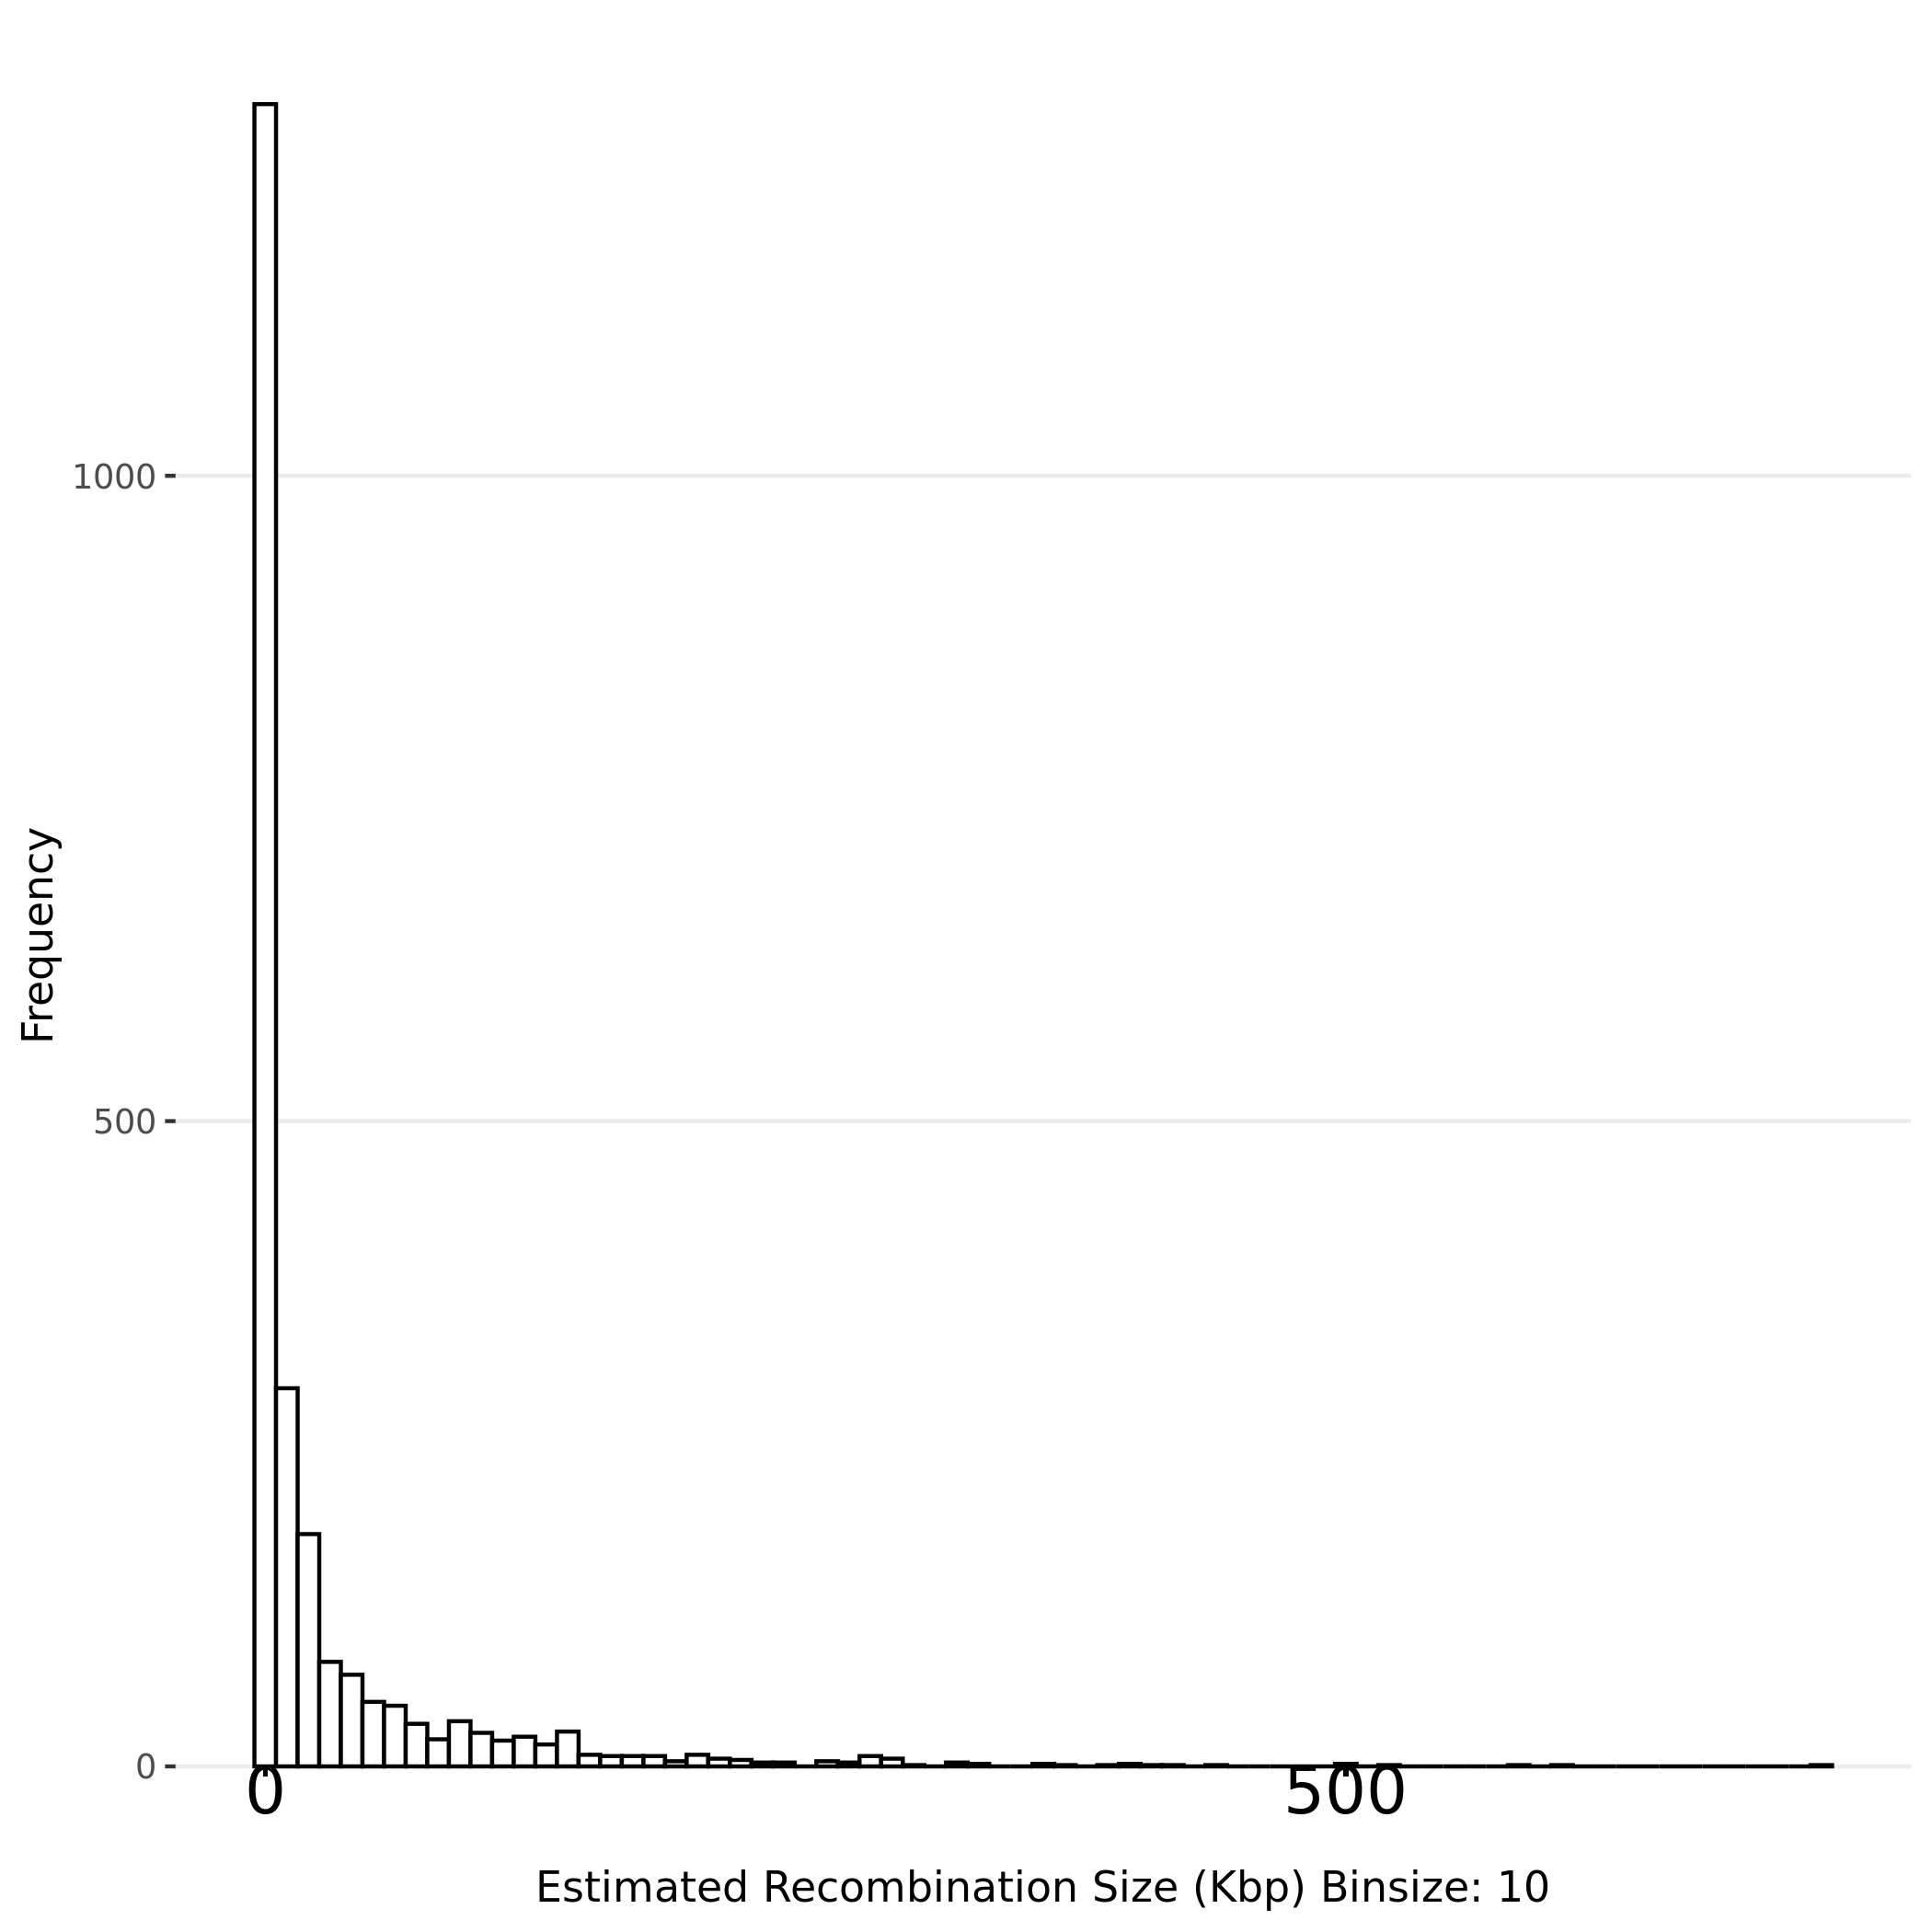

Data behind this chart, as committed beside it:
Sample Name, Recombined Chromosome, Recombination Start Site (bp), Recombination End Site (bp), Recombination Event Length (bp), IGV start position, IGV end position, Marker Cat ID#
MAY154.GT, Ca21chr1_C_albicans_SC5314, 1395096, 1393292, 1804, Ca21chr1_C_albicans_SC5314:1395096, Ca21chr1_C_albicans_SC5314:1393292, 792
MAY154.GT, Ca21chr1_C_albicans_SC5314, 1393292, 1357735, 35557, Ca21chr1_C_albicans_SC5314:1393292, Ca21chr1_C_albicans_SC5314:1357735, 967
MAY154.GT, Ca21chr1_C_albicans_SC5314, 1357735, 1357732, 3, Ca21chr1_C_albicans_SC5314:1357735, Ca21chr1_C_albicans_SC5314:1357732, 976
MAY154.GT, Ca21chr1_C_albicans_SC5314, 1357732, 1353833, 3899, Ca21chr1_C_albicans_SC5314:1357732, Ca21chr1_C_albicans_SC5314:1353833, 1032
MAY154.GT, Ca21chr1_C_albicans_SC5314, 1353833, 1353690, 143, Ca21chr1_C_albicans_SC5314:1353833, Ca21chr1_C_albicans_SC5314:1353690, 1034
MAY154.GT, Ca21chr1_C_albicans_SC5314, 1353690, 1337308, 16382, Ca21chr1_C_albicans_SC5314:1353690, Ca21chr1_C_albicans_SC5314:1337308, 1099
MAY154.GT, Ca21chr1_C_albicans_SC5314, 1337308, 1333393, 3915, Ca21chr1_C_albicans_SC5314:1337308, Ca21chr1_C_albicans_SC5314:1333393, 1101
MAY154.GT, Ca21chr1_C_albicans_SC5314, 1333393, 1318516, 14877, Ca21chr1_C_albicans_SC5314:1333393, Ca21chr1_C_albicans_SC5314:1318516, 1250
MAY154.GT, Ca21chr1_C_albicans_SC5314, 1318516, 1313246, 5270, Ca21chr1_C_albicans_SC5314:1318516, Ca21chr1_C_albicans_SC5314:1313246, 1252
MAY154.GT, Ca21chr1_C_albicans_SC5314, 1313246, 1256260, 56986, Ca21chr1_C_albicans_SC5314:1313246, Ca21chr1_C_albicans_SC5314:1256260, 1531
MAY154.GT, Ca21chr1_C_albicans_SC5314, 1256260, 1256253, 7, Ca21chr1_C_albicans_SC5314:1256260, Ca21chr1_C_albicans_SC5314:1256253, 1532
MAY154.GT, Ca21chr1_C_albicans_SC5314, 1256253, 1255885, 368, Ca21chr1_C_albicans_SC5314:1256253, Ca21chr1_C_albicans_SC5314:1255885, 1534
MAY154.GT, Ca21chr1_C_albicans_SC5314, 1255885, 1253780, 2105, Ca21chr1_C_albicans_SC5314:1255885, Ca21chr1_C_albicans_SC5314:1253780, 1540
MAY154.GT, Ca21chr1_C_albicans_SC5314, 1253780, 1244381, 9399, Ca21chr1_C_albicans_SC5314:1253780, Ca21chr1_C_albicans_SC5314:1244381, 1588
MAY154.GT, Ca21chr1_C_albicans_SC5314, 1244381, 1235716, 8665, Ca21chr1_C_albicans_SC5314:1244381, Ca21chr1_C_albicans_SC5314:1235716, 1589
MAY154.GT, Ca21chr1_C_albicans_SC5314, 1235716, 1208422, 27294, Ca21chr1_C_albicans_SC5314:1235716, Ca21chr1_C_albicans_SC5314:1208422, 1764
MAY154.GT, Ca21chr1_C_albicans_SC5314, 1208422, 1208133, 289, Ca21chr1_C_albicans_SC5314:1208422, Ca21chr1_C_albicans_SC5314:1208133, 1766
MAY154.GT, Ca21chr1_C_albicans_SC5314, 1208133, 1191485, 16648, Ca21chr1_C_albicans_SC5314:1208133, Ca21chr1_C_albicans_SC5314:1191485, 1900
MAY154.GT, Ca21chr1_C_albicans_SC5314, 1191485, 1190679, 806, Ca21chr1_C_albicans_SC5314:1191485, Ca21chr1_C_albicans_SC5314:1190679, 1901
MAY154.GT, Ca21chr1_C_albicans_SC5314, 1190679, 1171981, 18698, Ca21chr1_C_albicans_SC5314:1190679, Ca21chr1_C_albicans_SC5314:1171981, 1970
MAY154.GT, Ca21chr1_C_albicans_SC5314, 1171981, 1171924, 57, Ca21chr1_C_albicans_SC5314:1171981, Ca21chr1_C_albicans_SC5314:1171924, 1982
MAY154.GT, Ca21chr1_C_albicans_SC5314, 1171924, 1162900, 9024, Ca21chr1_C_albicans_SC5314:1171924, Ca21chr1_C_albicans_SC5314:1162900, 2017
MAY154.GT, Ca21chr1_C_albicans_SC5314, 1162900, 1161996, 904, Ca21chr1_C_albicans_SC5314:1162900, Ca21chr1_C_albicans_SC5314:1161996, 2018
MAY154.GT, Ca21chr1_C_albicans_SC5314, 1161996, 1150919, 11077, Ca21chr1_C_albicans_SC5314:1161996, Ca21chr1_C_albicans_SC5314:1150919, 2166
MAY154.GT, Ca21chr1_C_albicans_SC5314, 1150919, 1150841, 78, Ca21chr1_C_albicans_SC5314:1150919, Ca21chr1_C_albicans_SC5314:1150841, 2168
MAY154.GT, Ca21chr1_C_albicans_SC5314, 1150841, 1101105, 49736, Ca21chr1_C_albicans_SC5314:1150841, Ca21chr1_C_albicans_SC5314:1101105, 2398
MAY154.GT, Ca21chr1_C_albicans_SC5314, 1101105, 1097608, 3497, Ca21chr1_C_albicans_SC5314:1101105, Ca21chr1_C_albicans_SC5314:1097608, 2405
MAY154.GT, Ca21chr1_C_albicans_SC5314, 1097608, 1046488, 51120, Ca21chr1_C_albicans_SC5314:1097608, Ca21chr1_C_albicans_SC5314:1046488, 2920
MAY154.GT, Ca21chr1_C_albicans_SC5314, 1046488, 1046458, 30, Ca21chr1_C_albicans_SC5314:1046488, Ca21chr1_C_albicans_SC5314:1046458, 2936
MAY154.GT, Ca21chr1_C_albicans_SC5314, 1046458, 1025258, 21200, Ca21chr1_C_albicans_SC5314:1046458, Ca21chr1_C_albicans_SC5314:1025258, 2981
MAY154.GT, Ca21chr1_C_albicans_SC5314, 1025258, 1024524, 734, Ca21chr1_C_albicans_SC5314:1025258, Ca21chr1_C_albicans_SC5314:1024524, 2990
MAY154.GT, Ca21chr1_C_albicans_SC5314, 1024524, 1021663, 2861, Ca21chr1_C_albicans_SC5314:1024524, Ca21chr1_C_albicans_SC5314:1021663, 3098
MAY154.GT, Ca21chr1_C_albicans_SC5314, 1021663, 1021267, 396, Ca21chr1_C_albicans_SC5314:1021663, Ca21chr1_C_albicans_SC5314:1021267, 3099
MAY154.GT, Ca21chr1_C_albicans_SC5314, 1021267, 990624, 30643, Ca21chr1_C_albicans_SC5314:1021267, Ca21chr1_C_albicans_SC5314:990624, 3334
MAY154.GT, Ca21chr1_C_albicans_SC5314, 990624, 989400, 1224, Ca21chr1_C_albicans_SC5314:990624, Ca21chr1_C_albicans_SC5314:989400, 3336
MAY154.GT, Ca21chr1_C_albicans_SC5314, 989400, 948896, 40504, Ca21chr1_C_albicans_SC5314:989400, Ca21chr1_C_albicans_SC5314:948896, 3529
MAY154.GT, Ca21chr1_C_albicans_SC5314, 948896, 947305, 1591, Ca21chr1_C_albicans_SC5314:948896, Ca21chr1_C_albicans_SC5314:947305, 3535
MAY154.GT, Ca21chr1_C_albicans_SC5314, 947305, 930900, 16405, Ca21chr1_C_albicans_SC5314:947305, Ca21chr1_C_albicans_SC5314:930900, 3718
MAY154.GT, Ca21chr1_C_albicans_SC5314, 930900, 930861, 39, Ca21chr1_C_albicans_SC5314:930900, Ca21chr1_C_albicans_SC5314:930861, 3720
MAY154.GT, Ca21chr1_C_albicans_SC5314, 930861, 875794, 55067, Ca21chr1_C_albicans_SC5314:930861, Ca21chr1_C_albicans_SC5314:875794, 3995
MAY154.GT, Ca21chr1_C_albicans_SC5314, 875794, 871875, 3919, Ca21chr1_C_albicans_SC5314:875794, Ca21chr1_C_albicans_SC5314:871875, 4013
MAY154.GT, Ca21chr1_C_albicans_SC5314, 871875, 820957, 50918, Ca21chr1_C_albicans_SC5314:871875, Ca21chr1_C_albicans_SC5314:820957, 4165
MAY154.GT, Ca21chr1_C_albicans_SC5314, 820957, 819757, 1200, Ca21chr1_C_albicans_SC5314:820957, Ca21chr1_C_albicans_SC5314:819757, 4167
MAY154.GT, Ca21chr1_C_albicans_SC5314, 819757, 797261, 22496, Ca21chr1_C_albicans_SC5314:819757, Ca21chr1_C_albicans_SC5314:797261, 4227
MAY154.GT, Ca21chr1_C_albicans_SC5314, 797261, 795967, 1294, Ca21chr1_C_albicans_SC5314:797261, Ca21chr1_C_albicans_SC5314:795967, 4228
MAY154.GT, Ca21chr1_C_albicans_SC5314, 795967, 714810, 81157, Ca21chr1_C_albicans_SC5314:795967, Ca21chr1_C_albicans_SC5314:714810, 4343
MAY154.GT, Ca21chr1_C_albicans_SC5314, 714810, 711295, 3515, Ca21chr1_C_albicans_SC5314:714810, Ca21chr1_C_albicans_SC5314:711295, 4356
MAY154.GT, Ca21chr1_C_albicans_SC5314, 711295, 642014, 69281, Ca21chr1_C_albicans_SC5314:711295, Ca21chr1_C_albicans_SC5314:642014, 4752
MAY154.GT, Ca21chr1_C_albicans_SC5314, 642014, 639243, 2771, Ca21chr1_C_albicans_SC5314:642014, Ca21chr1_C_albicans_SC5314:639243, 4766
MAY154.GT, Ca21chr1_C_albicans_SC5314, 639243, 497772, 141471, Ca21chr1_C_albicans_SC5314:639243, Ca21chr1_C_albicans_SC5314:497772, 6801
MAY154.GT, Ca21chr1_C_albicans_SC5314, 497772, 497754, 18, Ca21chr1_C_albicans_SC5314:497772, Ca21chr1_C_albicans_SC5314:497754, 6804
MAY154.GT, Ca21chr1_C_albicans_SC5314, 497754, 483696, 14058, Ca21chr1_C_albicans_SC5314:497754, Ca21chr1_C_albicans_SC5314:483696, 6888
MAY154.GT, Ca21chr1_C_albicans_SC5314, 483696, 482684, 1012, Ca21chr1_C_albicans_SC5314:483696, Ca21chr1_C_albicans_SC5314:482684, 6889
MAY154.GT, Ca21chr1_C_albicans_SC5314, 482684, 360538, 122146, Ca21chr1_C_albicans_SC5314:482684, Ca21chr1_C_albicans_SC5314:360538, 8058
MAY154.GT, Ca21chr1_C_albicans_SC5314, 360538, 360460, 78, Ca21chr1_C_albicans_SC5314:360538, Ca21chr1_C_albicans_SC5314:360460, 8062
MAY154.GT, Ca21chr1_C_albicans_SC5314, 360460, 360402, 58, Ca21chr1_C_albicans_SC5314:360460, Ca21chr1_C_albicans_SC5314:360402, 8064
MAY154.GT, Ca21chr1_C_albicans_SC5314, 360402, 359295, 1107, Ca21chr1_C_albicans_SC5314:360402, Ca21chr1_C_albicans_SC5314:359295, 8070
MAY154.GT, Ca21chr1_C_albicans_SC5314, 359295, 358265, 1030, Ca21chr1_C_albicans_SC5314:359295, Ca21chr1_C_albicans_SC5314:358265, 8071
MAY154.GT, Ca21chr1_C_albicans_SC5314, 358265, 357422, 843, Ca21chr1_C_albicans_SC5314:358265, Ca21chr1_C_albicans_SC5314:357422, 8077
MAY154.GT, Ca21chr1_C_albicans_SC5314, 357422, 356870, 552, Ca21chr1_C_albicans_SC5314:357422, Ca21chr1_C_albicans_SC5314:356870, 8079
... 2,257 more rows
